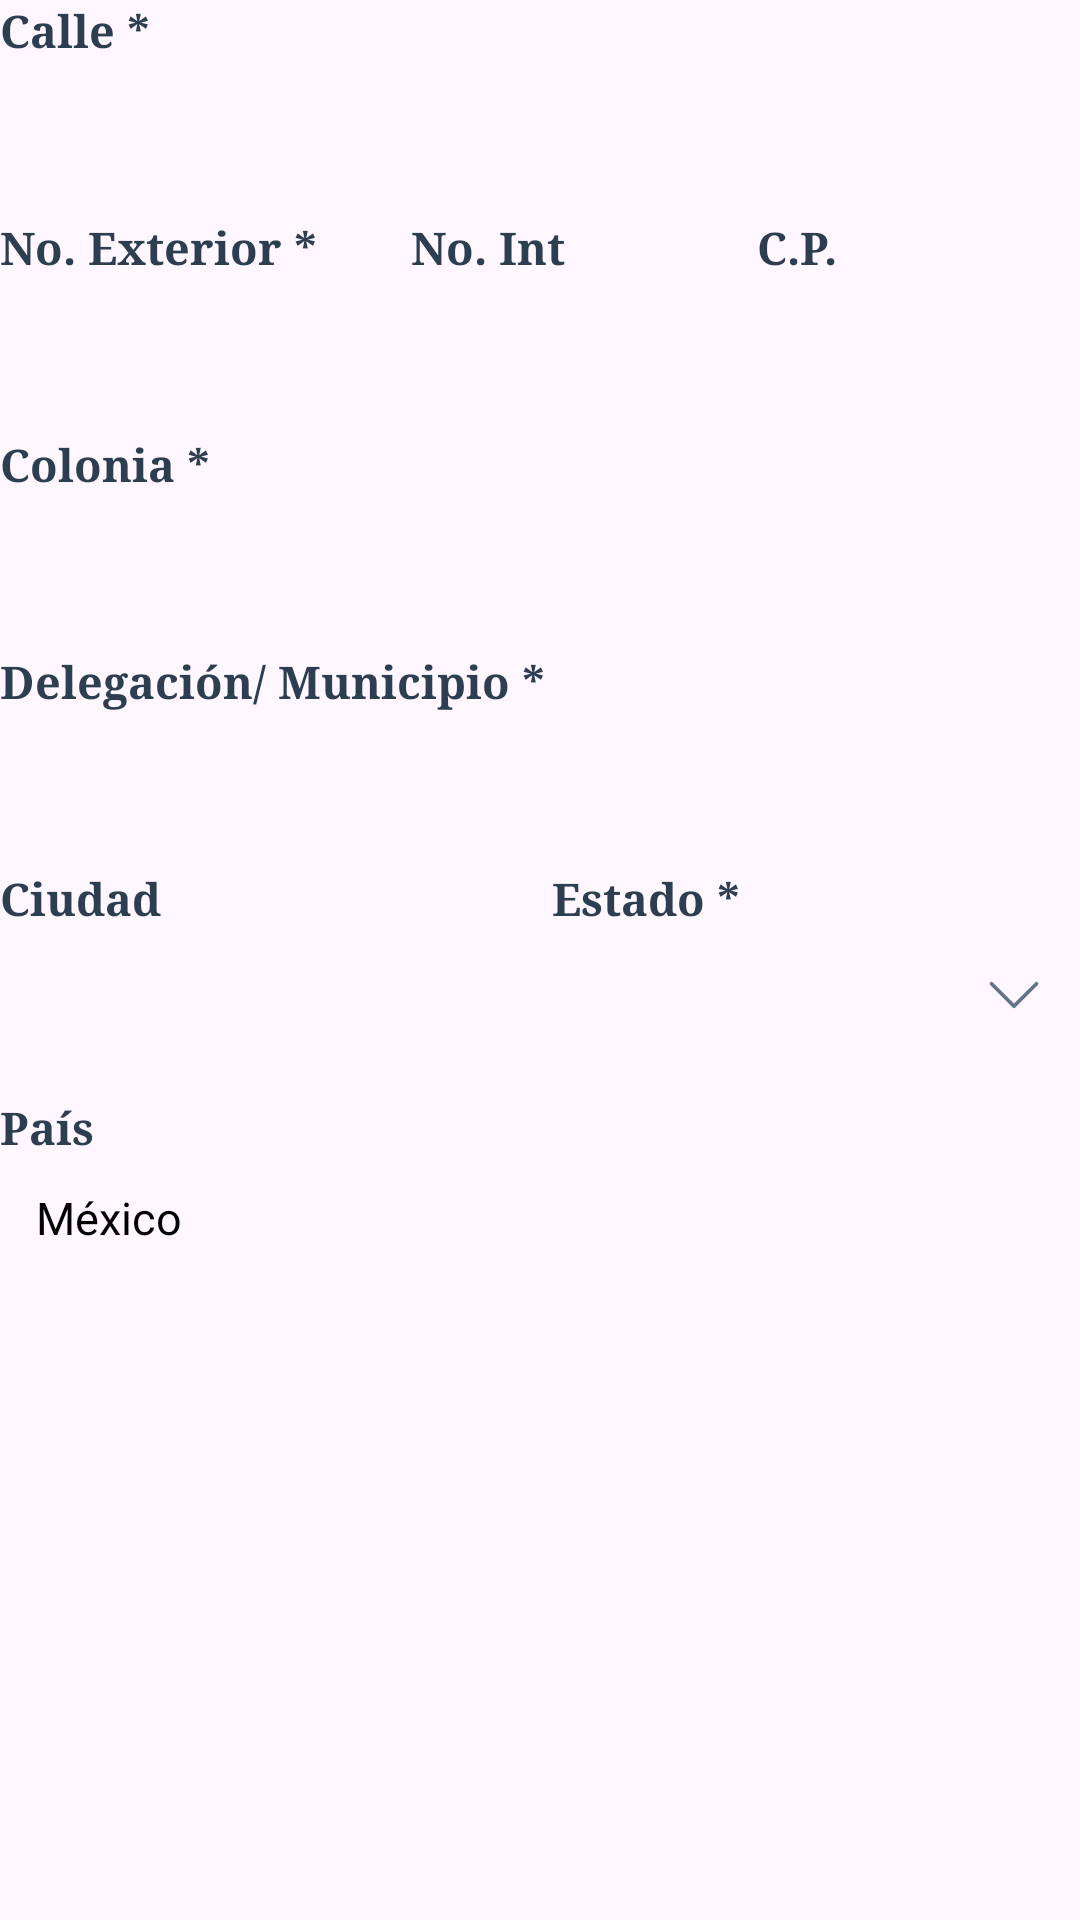

This screen was rendered from an Android layout file. Write that file and the resources it references.
<!-- AndroidManifest.xml: application theme Theme.Contrato -->
<!-- res/layout/fragment_domiciliomexico.xml -->
<?xml version="1.0" encoding="utf-8"?>
<LinearLayout xmlns:android="http://schemas.android.com/apk/res/android"
    xmlns:app="http://schemas.android.com/apk/res-auto"
    android:layout_width="match_parent"
    android:layout_height="wrap_content"
    android:orientation="vertical">

    <TextView
        android:layout_width="wrap_content"
        android:layout_height="wrap_content"
        android:fontFamily="serif"
        android:text="Calle * "
        android:textColor="@color/pacificagris"
        android:textSize="15sp"
        android:textStyle="bold" />

    <EditText
        android:id="@+id/editCalle"
        android:layout_width="match_parent"
        android:layout_height="40dp"
        android:textSize="15sp"
        android:background="@drawable/bg_input"
        android:paddingStart="12dp"
        android:layout_marginBottom="12dp"
        android:inputType="textCapWords" />

    <LinearLayout android:layout_width="match_parent" android:layout_height="wrap_content" android:orientation="horizontal" android:layout_marginBottom="12dp">
        <LinearLayout android:layout_width="0dp" android:layout_height="wrap_content" android:layout_weight="1.2" android:orientation="vertical" android:layout_marginEnd="8dp">
            <TextView android:layout_width="wrap_content" android:layout_height="wrap_content" android:text="No. Exterior * " android:fontFamily="serif" android:textSize="15sp" android:textColor="@color/pacificagris" android:textStyle="bold" />
            <EditText android:id="@+id/edit_next"
                android:inputType="number"
                android:imeOptions="actionNext"
                android:layout_width="match_parent"
                android:layout_height="40dp"
                android:nextFocusForward="@id/edit_nint"
                android:textSize="15sp" android:background="@drawable/bg_input" android:paddingStart="12dp" />
        </LinearLayout>
        <LinearLayout android:layout_width="0dp" android:layout_height="wrap_content" android:layout_weight="1" android:orientation="vertical" android:layout_marginEnd="8dp">
            <TextView android:layout_width="wrap_content" android:layout_height="wrap_content" android:text="No. Int" android:fontFamily="serif" android:textSize="15sp" android:textColor="@color/pacificagris" android:textStyle="bold" />
            <EditText
                android:inputType="number"
                android:id="@+id/edit_nint"
                android:layout_width="match_parent"
                android:nextFocusForward="@id/cp"
                android:imeOptions="actionNext"
                android:layout_height="40dp" android:textSize="15sp" android:background="@drawable/bg_input" android:paddingStart="12dp" />
        </LinearLayout>
        <LinearLayout android:layout_width="0dp" android:layout_height="wrap_content" android:layout_weight="1" android:orientation="vertical">
            <TextView android:layout_width="wrap_content" android:layout_height="wrap_content" android:text="C.P." android:fontFamily="serif" android:textSize="15sp" android:textColor="@color/pacificagris" android:textStyle="bold" />
            <EditText android:id="@+id/cp"
                android:nextFocusForward="@string/colonia"
                android:imeOptions="actionNext"
                android:layout_width="match_parent" android:layout_height="40dp" android:textSize="15sp" android:background="@drawable/bg_input" android:paddingStart="12dp" android:inputType="number" android:maxLength="5" />
        </LinearLayout>
    </LinearLayout>

    <TextView android:layout_width="wrap_content" android:layout_height="wrap_content" android:text="Colonia *" android:fontFamily="serif" android:textSize="15sp" android:textColor="@color/pacificagris" android:textStyle="bold" />
    <EditText
        android:id="@+id/editColonia"
        android:inputType="textCapWords"
        android:nextFocusForward="@id/editMunicipio"
        android:layout_width="match_parent" android:layout_height="40dp" android:textSize="15sp" android:background="@drawable/bg_input" android:paddingStart="12dp" android:layout_marginBottom="12dp" />

    <TextView android:layout_width="wrap_content" android:layout_height="wrap_content" android:text="Delegación/ Municipio * " android:fontFamily="serif" android:textSize="15sp" android:textColor="@color/pacificagris" android:textStyle="bold" />
    <EditText android:id="@+id/editMunicipio"
        android:layout_width="match_parent" android:layout_height="40dp" android:textSize="15sp" android:background="@drawable/bg_input" android:paddingStart="12dp" android:layout_marginBottom="12dp" android:inputType="textCapWords" />

    <LinearLayout android:layout_width="match_parent" android:layout_height="wrap_content" android:orientation="horizontal" android:layout_marginBottom="12dp">
        <LinearLayout android:layout_width="0dp" android:layout_height="wrap_content" android:layout_weight="1" android:orientation="vertical" android:layout_marginEnd="8dp">
            <TextView android:layout_width="wrap_content" android:layout_height="wrap_content" android:text="Ciudad" android:fontFamily="serif" android:textSize="15sp" android:textColor="@color/pacificagris" android:textStyle="bold" />
            <EditText
                android:inputType="textCapWords"
                android:imeOptions="actionDone"

                android:nextFocusForward="@id/spinnerEstado"
                android:id="@+id/editCiudad" android:layout_width="match_parent" android:layout_height="40dp" android:textSize="15sp" android:background="@drawable/bg_input" android:paddingStart="12dp" />
        </LinearLayout>
        <LinearLayout android:layout_width="0dp" android:layout_height="wrap_content" android:layout_weight="1" android:orientation="vertical">
            <TextView android:layout_width="wrap_content" android:layout_height="wrap_content" android:text="Estado * " android:fontFamily="serif" android:textSize="15sp" android:textColor="@color/pacificagris" android:textStyle="bold" />

            <FrameLayout
                android:layout_width="match_parent"
                android:layout_height="44dp"
                android:background="@drawable/bg_input">
                <Spinner
                    android:id="@+id/spinnerEstado"
                    android:layout_width="match_parent"
                    android:layout_height="match_parent"
                    android:background="@android:color/transparent"
                    android:paddingStart="12dp" />
                <ImageView
                    android:layout_width="20dp"
                    android:layout_height="20dp"
                    android:src="@drawable/ic_abajo"
                    android:layout_gravity="end|center_vertical"
                    android:layout_marginEnd="12dp"
                    app:tint="#64748B" />
            </FrameLayout>


        </LinearLayout>
    </LinearLayout>


    <TextView
        android:layout_width="wrap_content"
        android:layout_height="wrap_content"
        android:text="País"
        android:fontFamily="serif"
        android:textSize="15sp"
        android:textColor="@color/pacificagris"
        android:textStyle="bold" />

    <EditText
        android:id="@+id/editPaisMexico"
        android:layout_width="match_parent"
        android:layout_height="40dp"
        android:textSize="15sp"
        android:background="@drawable/bg_input"
        android:paddingStart="12dp"
        android:text="México"
        android:enabled="false"
        android:textColor="@color/black"
        android:inputType="text" />
</LinearLayout>
<!-- resources referenced by this layout -->
<resources>
  <color name="black">#FF000000</color>
  <color name="pacificagris">#2C3E50</color>
  <!-- drawable ic_abajo (drawable) -->
  <vector xmlns:android="http://schemas.android.com/apk/res/android" android:height="20dp" android:viewportHeight="16" android:viewportWidth="16" android:width="20dp">
        
      <path android:fillColor="@color/pacificagris" android:fillType="evenOdd" android:pathData="M1.646,4.646a0.5,0.5 0,0 1,0.708 0L8,10.293l5.646,-5.647a0.5,0.5 0,0 1,0.708 0.708l-6,6a0.5,0.5 0,0 1,-0.708 0l-6,-6a0.5,0.5 0,0 1,0 -0.708"/>
      
  </vector>
  <string name="colonia">Colonia *</string>
  <style name="Theme.Contrato" parent="Theme.Material3.DayNight.NoActionBar">
          
          <item name="colorPrimary">@color/pacificaazul</item>
          <item name="colorOnPrimary">@color/white</item>
          
          <item name="colorSecondaryVariant">@color/teal_700</item>
          <item name="colorOnSecondary">@color/black</item>
  
      </style>
  <color name="pacificaazul">#080C24</color>
  <color name="white">#FFFFFFFF</color>
  <color name="teal_700">#FF018786</color>
</resources>
